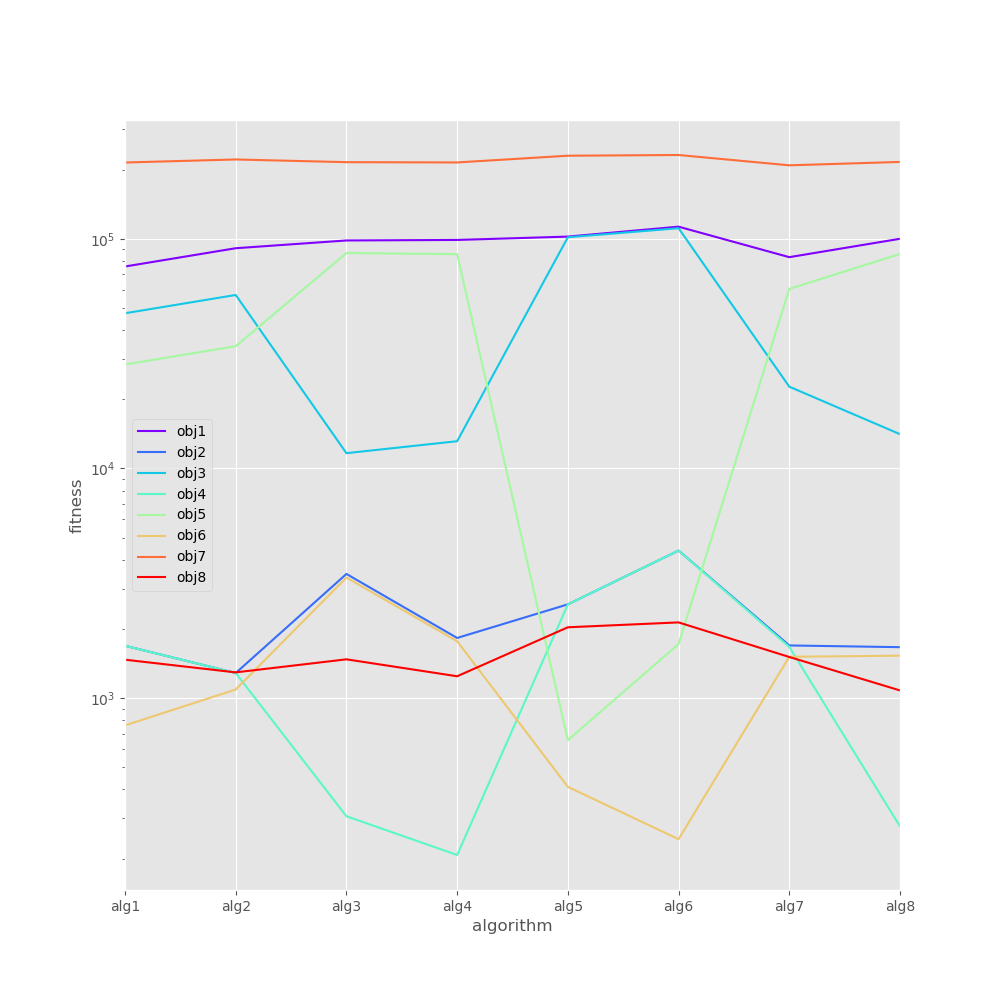

Data behind this chart, as committed beside it:
, obj1, obj2, obj3, obj4, obj5, obj6, obj7, obj8
alg1, 75755, 1690, 47403, 1690, 28352, 760.5, 214925, 1469
alg2, 90996, 1285, 56939, 1285, 34057, 1090, 221577, 1294
alg3, 98362, 3472, 11655, 305.8, 86707, 3348, 215668, 1475
alg4, 98868, 1827, 13140, 207.3, 85728, 1768, 215067, 1244
alg5, 102246, 2559, 101590, 2559, 655.7, 410.6, 230093, 2034
alg6, 112934, 4388, 111215, 4388, 1719, 243, 231738, 2136
alg7, 83195, 1695, 22702, 1671, 60493, 1513, 208960, 1510
alg8, 100033, 1666, 14100, 276.2, 85934, 1529, 216185, 1080
